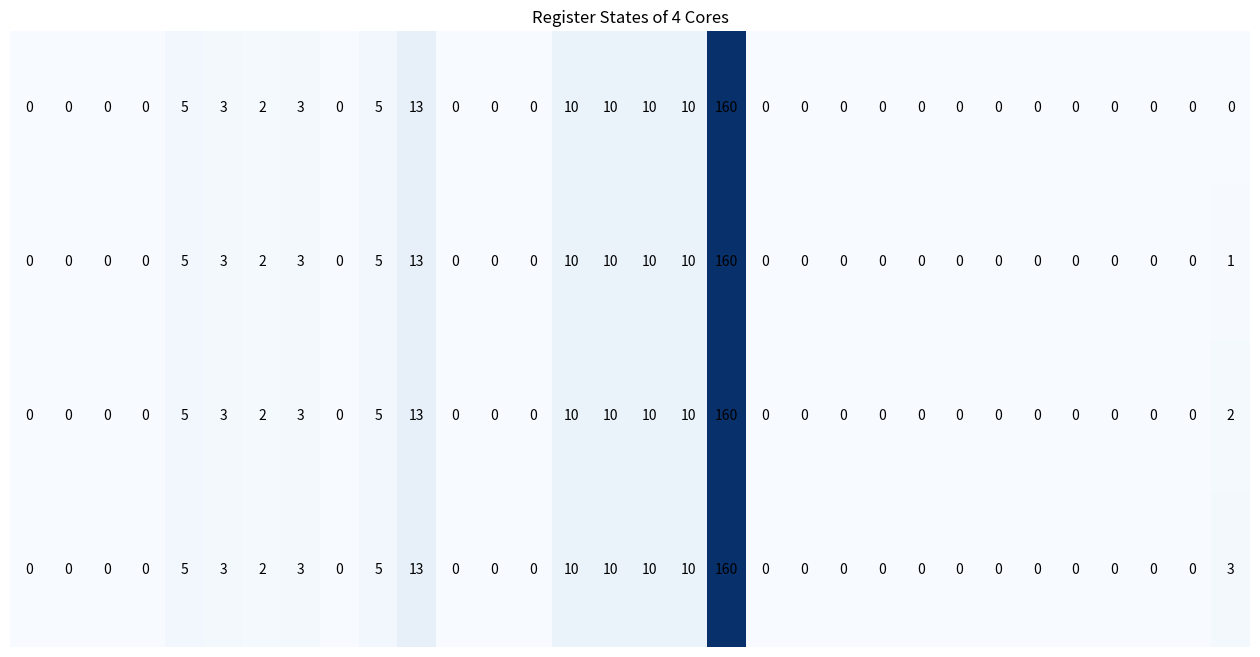

Recreate this plot in Python.
import numpy as np
import matplotlib.pyplot as plt

class Cores:
    def __init__(self, cid):
        self.registers = [0] * 32
        self.registers[31] = cid  # Core ID Register (Read-Only)
        self.pc = 0
        self.coreid = cid
    
    def execute(self, pgm, mem):
        if self.pc >= len(pgm):
            return
        
        # Split the instruction, handle different spacings and formats
        parts = pgm[self.pc].strip().replace(',', ' ').split()
        opcode = parts[0]

        # ADD X1 X2 X3
        if opcode == "ADD":
            rd = int(parts[1][1:])
            rs1 = int(parts[2][1:])
            rs2 = int(parts[3][1:])
            self.registers[rd] = self.registers[rs1] + self.registers[rs2]
       
        # SUB X1 X2 X3
        elif opcode == "SUB":
            rd = int(parts[1][1:])
            rs1 = int(parts[2][1:])
            rs2 = int(parts[3][1:])
            self.registers[rd] = self.registers[rs1] - self.registers[rs2]
        
        # ADDI X1 X2 IMM
        elif opcode == "ADDI":
            rd = int(parts[1][1:])
            rs1 = int(parts[2][1:])
            imm = int(parts[3])
            self.registers[rd] = self.registers[rs1] + imm

        # BNE X1 X2 LABEL
        elif opcode == "BNE":
            rs1 = int(parts[1][1:])
            rs2 = int(parts[2][1:])
            label = parts[3]
            if self.registers[rs1] != self.registers[rs2]:
                self.pc = labels[label] - 1
        
        # JAL X1 LABEL
        elif opcode == "JAL":
            rd = int(parts[1][1:])
            label = parts[2]
            self.registers[rd] = self.pc + 1  # Store return address
            self.pc = labels[label] - 1
        
        # LW X1 OFFSET(X2)
        elif opcode == "LW":
            rd = int(parts[1][1:])  # Destination register
            offset, rs1 = parts[2].split('(')  # Split at '(' to get offset and register
            rs1 = int(rs1[:-1][1:])  # Remove closing parenthesis and 'X'
            mem_addr = self.registers[rs1] + int(offset)  # Calculate memory address
            mem_index = (mem_addr // 4) % len(mem)
            self.registers[rd] = mem[mem_index]  # Load from memory to register
            
        # SW X1 OFFSET(X2)
        elif opcode == "SW":
            rs2 = int(parts[1][1:])  # Source register to be stored
            offset, rs1 = parts[2].split('(')  # Split at '(' to get offset and register
            rs1 = int(rs1[:-1][1:])  # Remove closing parenthesis and 'X'
            mem_addr = self.registers[rs1] + int(offset)  # Calculate memory address
            mem_index = (mem_addr // 4) % len(mem)
            mem[mem_index] = self.registers[rs2]  # Store register value in memory

        # MOD X1 X2 X3
        elif opcode == "MOD":
            rd = int(parts[1][1:])
            rs1 = int(parts[2][1:])
            rs2 = int(parts[3][1:])
            if self.registers[rs2] != 0:
                self.registers[rd] = self.registers[rs1] % self.registers[rs2]

        # MUL X1 X2 X3
        elif opcode == "MUL":
            rd = int(parts[1][1:])
            rs1 = int(parts[2][1:])
            rs2 = int(parts[3][1:])
            self.registers[rd] = self.registers[rs1] * self.registers[rs2]

        # XOR X1 X2 X3
        elif opcode == "XOR":
            rd = int(parts[1][1:])
            rs1 = int(parts[2][1:])
            rs2 = int(parts[3][1:])
            self.registers[rd] = self.registers[rs1] ^ self.registers[rs2]

        # XORI X1 X2 IMM
        elif opcode == "XORI":
            rd = int(parts[1][1:])
            rs1 = int(parts[2][1:])
            imm = int(parts[3])
            self.registers[rd] = self.registers[rs1] ^ imm

        # AND X1 X2 X3
        elif opcode == "AND":
            rd = int(parts[1][1:])
            rs1 = int(parts[2][1:])
            rs2 = int(parts[3][1:])
            self.registers[rd] = self.registers[rs1] & self.registers[rs2]

        # ANDI X1 X2 IMM
        elif opcode == "ANDI":
            rd = int(parts[1][1:])
            rs1 = int(parts[2][1:])
            imm = int(parts[3])
            self.registers[rd] = self.registers[rs1] & imm

        # OR X1 X2 X3
        elif opcode == "OR":
            rd = int(parts[1][1:])
            rs1 = int(parts[2][1:])
            rs2 = int(parts[3][1:])
            self.registers[rd] = self.registers[rs1] | self.registers[rs2]
        
        # ORI X1 X2 IMM
        elif opcode == "ORI":
            rd = int(parts[1][1:])
            rs1 = int(parts[2][1:])
            imm = int(parts[3])
            self.registers[rd] = self.registers[rs1] | imm
        
        # J LABEL
        elif opcode == "J":
            label = parts[1]
            self.pc = labels[label] - 1

        # MV X1 X2
        elif opcode == "MV":
            rd = int(parts[1][1:])
            rs1 = int(parts[2][1:])
            self.registers[rd] = self.registers[rs1]

        # LI X1 IMM
        elif opcode == "LI":
            rd = int(parts[1][1:])
            imm = int(parts[2])
            self.registers[rd] = imm

        # SLL X1 X2 X3
        elif opcode == "SLL":
            rd = int(parts[1][1:])
            rs1 = int(parts[2][1:])
            rs2 = int(parts[3][1:])
            self.registers[rd] = self.registers[rs1] << self.registers[rs2]

        # SLLI X1 X2 IMM
        elif opcode == "SLLI":
            rd = int(parts[1][1:])
            rs1 = int(parts[2][1:])
            imm = int(parts[3])
            self.registers[rd] = self.registers[rs1] << imm

        self.pc += 1

class Simulator:
    def __init__(self):
        self.memory = [0] * (4096 // 4)  # 4KB Shared Memory (4 bytes per entry)
        self.clock = 0
        self.cores = [Cores(i) for i in range(4)]
        self.program = []

    def load_program(self, program_lines):
        global labels
        labels = {}
        self.program = []
        for idx, line in enumerate(program_lines):
            line = line.strip()
            if line.endswith(":"):
                labels[line[:-1]] = len(self.program)
            else:
                self.program.append(line)
        
    def run(self):
        try:
            while any(core.pc < len(self.program) for core in self.cores):
                for core in self.cores:
                    core.execute(self.program, self.memory)
                self.clock += 1
        except KeyboardInterrupt:
            print("Simulation interrupted.")
        
    def display(self):
        print("\n=== Register States ===")
        for i, core in enumerate(self.cores):
            print(f"Core {i}: {core.registers}")
        
        print("\n=== Shared Memory ===")
        print(self.memory)  # Display only relevant memory
        
        # Visualization
        plt.figure(figsize=(16, 8))
        data = np.array([self.cores[i].registers for i in range(4)])
        plt.imshow(data, cmap="Blues", aspect='auto')
        for i in range(4):
            for j in range(32):
                plt.text(j, i, str(self.cores[i].registers[j]), 
                         ha='center', va='center', color='black')
        plt.title("Register States of 4 Cores")
        plt.axis('off')
        plt.show()

# Example Program
example_program = [
    "ADDI X5,X0,3",        # X5 = 3
    "ADDI X6 X0 2",        # X6 = 2
    "ADD X4 X5 X6",        # X4 = X5 + X6
    "SUB X7 X4 X6",        # X7 = X4 - X6
    "MUL X14 X4 X6",       # X14 = X4 * X6
    "MV X15 X14",          # Move X14 to X15
    "AND X16 X15 X14",     # X16 = X15 & X14
    "OR X17 X16 X15",      # X17 = X16 | X15
    "SLLI X18 X17 4",      # X18 = X17 << 4
    "SW X4 0(X5)",         # Store X4 in memory at address X5 + 0
    "LW X9 0(X5)",         # Load value from memory at address X5 + 0 to X9
    "BNE X9 X4 END",       # Branch to END if X9 != X4
    "JAL X10 LOOP",        # Jump to LOOP
    "MOD X13 X4 X6",       # X13 = X4 % X6
    "END:",                # Label
    "ADDI X11 X0 99",      # X11 = 99
    "LOOP:",               # Label
    "ADD X12 X11 X11"      # X12 = X11 + X11
]

# Initialize and Run Simulator
sim = Simulator()
sim.load_program(example_program)
sim.run()
print(f"Number of clock cycles: {sim.clock}")
sim.display()